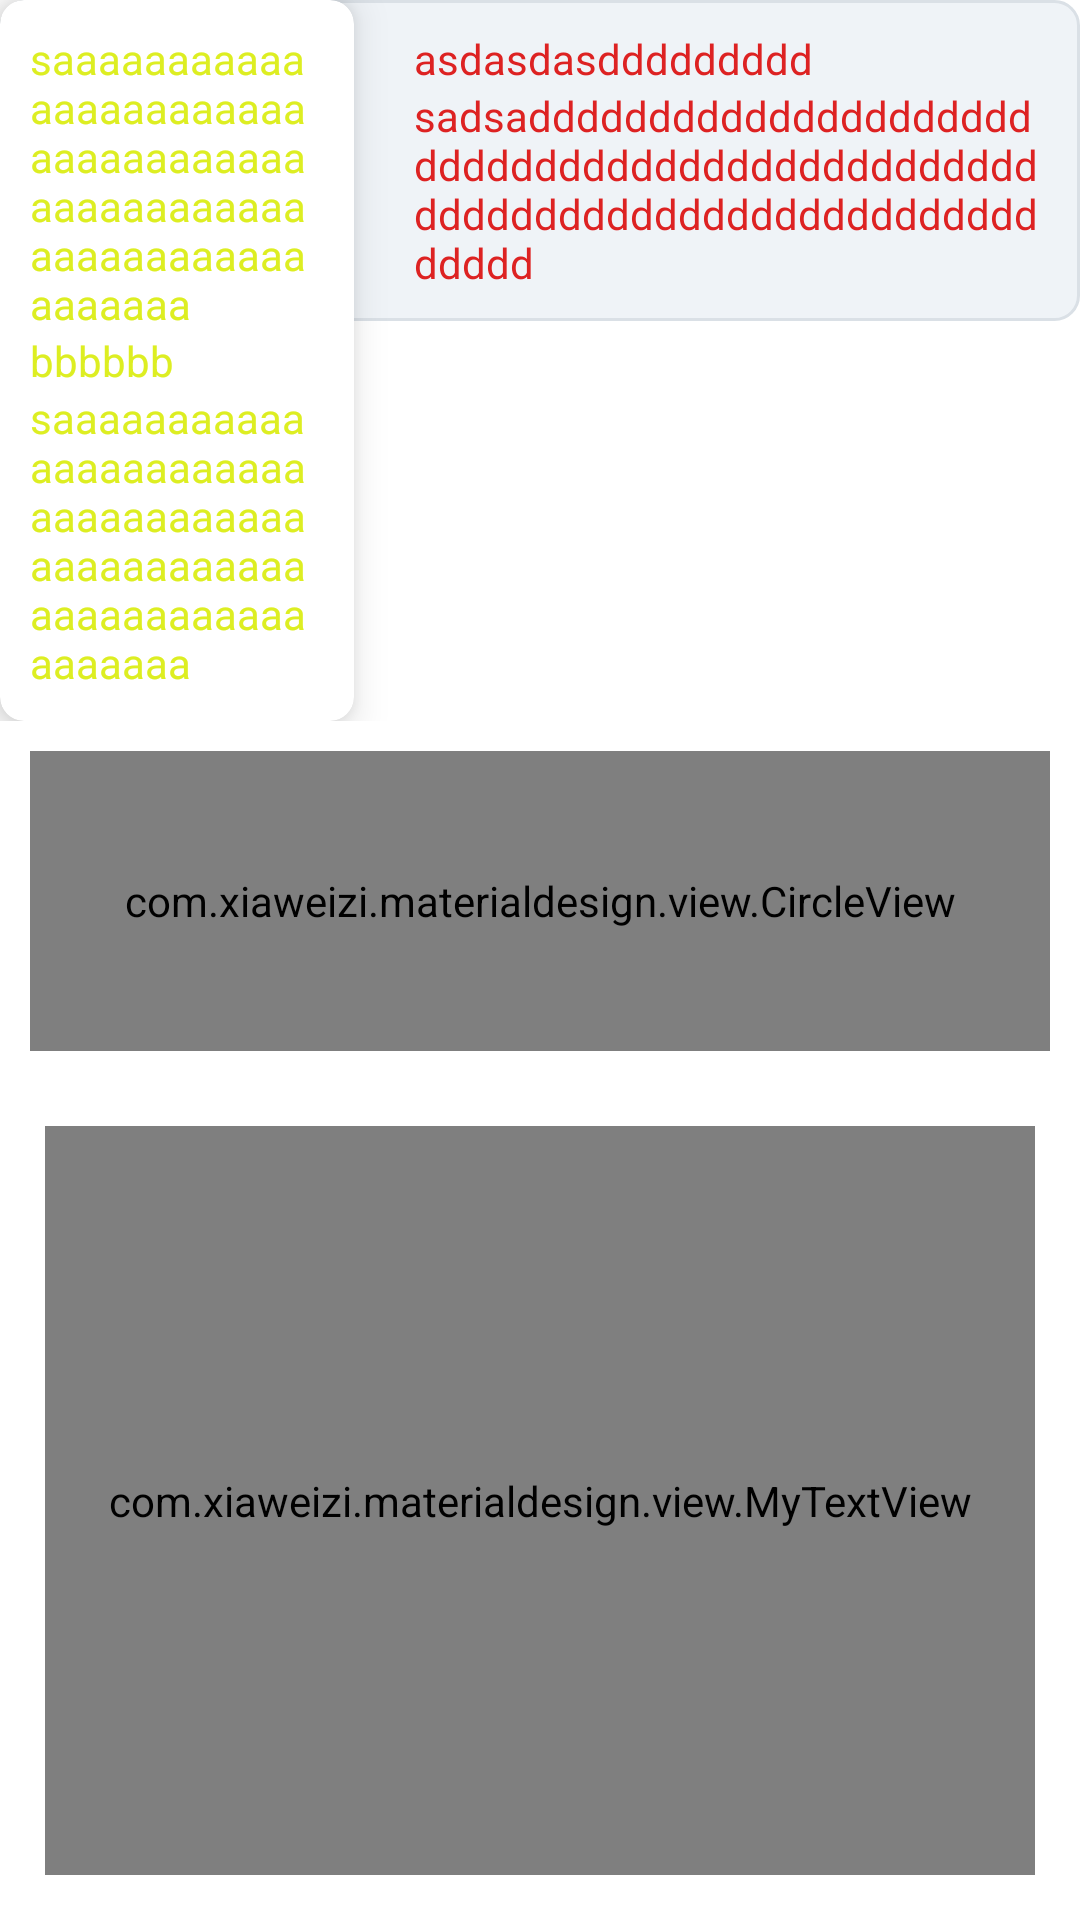

Reconstruct the res/layout file that produces this screen, plus the resources it refers to.
<!-- AndroidManifest.xml: application theme AppTheme -->
<!-- res/layout/activity_customview.xml -->
<?xml version="1.0" encoding="utf-8"?>
<LinearLayout xmlns:android="http://schemas.android.com/apk/res/android"
    xmlns:hc="http://schemas.android.com/apk/res-auto"
    android:layout_width="match_parent"
    android:layout_height="match_parent"
    android:background="#FFFFFF"
    android:orientation="vertical">

    <RelativeLayout
        android:layout_width="match_parent"
        android:layout_height="wrap_content">

        <LinearLayout
            android:id="@+id/bottom_ll"
            android:layout_width="match_parent"
            android:layout_height="wrap_content"
            android:background="@drawable/bottom_bg"
            android:orientation="vertical"
            android:paddingBottom="10dp"
            android:paddingLeft="138dp"
            android:paddingRight="10dp"
            android:paddingTop="10dp">


            <TextView
                android:layout_width="wrap_content"
                android:layout_height="wrap_content"
                android:text="asdasdasddddddddd"
                android:textColor="#dd2222" />

            <TextView
                android:layout_width="wrap_content"
                android:layout_height="wrap_content"
                android:text="sadsadddddddddddddddddddddddddddddddddddddddddddddddddddddddddddddddddddddddddddddd"
                android:textColor="#dd2222" />
        </LinearLayout>

        <android.support.v7.widget.CardView
            android:id="@+id/top_ll"
            android:layout_width="118dp"
            android:layout_height="wrap_content"
            android:orientation="vertical"
            hc:cardCornerRadius="8dp"
            hc:cardElevation="8dp"
            hc:contentPadding="10dp">

            <LinearLayout
                android:layout_width="match_parent"
                android:layout_height="match_parent"
                android:orientation="vertical">

                <TextView
                    android:layout_width="wrap_content"
                    android:layout_height="wrap_content"
                    android:text="saaaaaaaaaaaaaaaaaaaaaaaaaaaaaaaaaaaaaaaaaaaaaaaaaaaaaaaaaaaaaaaaaa"
                    android:textColor="#ddee22" />

                <TextView
                    android:layout_width="wrap_content"
                    android:layout_height="wrap_content"
                    android:text="bbbbbb"
                    android:textColor="#ddee22" />

                <TextView
                    android:layout_width="wrap_content"
                    android:layout_height="wrap_content"
                    android:text="saaaaaaaaaaaaaaaaaaaaaaaaaaaaaaaaaaaaaaaaaaaaaaaaaaaaaaaaaaaaaaaaaa"
                    android:textColor="#ddee22" />
            </LinearLayout>
        </android.support.v7.widget.CardView>

    </RelativeLayout>

    <com.xiaweizi.materialdesign.view.CircleView
        android:layout_width="match_parent"
        android:layout_height="100dp"
        android:layout_margin="10dp"
        android:background="#000000"
        android:padding="20dp" />


    <com.xiaweizi.materialdesign.view.MyView
        android:id="@+id/view2"
        android:layout_width="wrap_content"
        android:layout_height="wrap_content"
        android:background="#ffffff"
        android:visibility="gone" />
    

    <LinearLayout
        android:layout_width="match_parent"
        android:layout_height="wrap_content"
        android:layout_margin="20dp"
        android:background="@drawable/bg_answer"
        android:orientation="vertical"
        android:visibility="gone">

        <TextView
            android:layout_width="wrap_content"
            android:layout_height="wrap_content"
            android:layout_margin="20dp"
            android:background="@drawable/brand_tv_tag_bg"
            android:padding="5dp"
            android:text="@string/app_name" />

        <TextView
            android:layout_width="wrap_content"
            android:layout_height="wrap_content"
            android:background="@drawable/brand_tv_tag_bg"
            android:padding="5dp"
            android:text="@string/app_name" />

        <TextView
            android:layout_width="wrap_content"
            android:layout_height="wrap_content"
            android:background="@drawable/brand_tv_tag_bg"
            android:padding="5dp"
            android:text="@string/app_name" />

        <TextView
            android:layout_width="wrap_content"
            android:layout_height="wrap_content"
            android:background="@drawable/brand_tv_tag_bg"
            android:minWidth="30dp"
            android:padding="5dp"
            android:text="a" />

    </LinearLayout>

    <com.xiaweizi.materialdesign.view.MyCustomView1
        android:layout_width="wrap_content"
        android:layout_height="100dp"
        android:visibility="gone"
        hc:default_size="200dp" />

    <com.xiaweizi.materialdesign.view.MyCustomViewGroup
        android:layout_width="wrap_content"
        android:layout_height="wrap_content"
        android:background="#ff9900"
        android:visibility="gone">

        <TextView
            android:layout_width="100dp"
            android:layout_height="wrap_content"
            android:background="#ff0000"
            android:text="123"
            android:textColor="#000000" />

        <TextView
            android:layout_width="200dp"
            android:layout_height="wrap_content"
            android:background="#ff0000"
            android:text="456"
            android:textColor="#000000" />

        <TextView
            android:layout_width="50dp"
            android:layout_height="wrap_content"
            android:background="#ff0000"
            android:text="789"
            android:textColor="#000000" />

    </com.xiaweizi.materialdesign.view.MyCustomViewGroup>

    <com.xiaweizi.materialdesign.view.MyTextView
        android:id="@+id/textview11"
        android:layout_width="match_parent"
        android:layout_height="match_parent"
        android:layout_margin="15dp"
        android:textColor="#000000"
        android:textSize="12sp" />

</LinearLayout>
<!-- resources referenced by this layout -->
<resources>
  <!-- drawable bottom_bg (drawable) -->
  <?xml version="1.0" encoding="utf-8"?>
  <shape xmlns:android="http://schemas.android.com/apk/res/android">
  
      <corners android:radius="8dp" />
      <stroke
          android:width="1dp"
          android:color="#dae0e6" />
      <solid android:color="#eff3f7" />
  
  </shape>
  <!-- drawable brand_tv_tag_bg (drawable) -->
  <shape xmlns:android="http://schemas.android.com/apk/res/android"
      android:shape="rectangle">
      <solid android:color="#ffffff" />
      <stroke
          android:width="0.5dp"
          android:color="#999999" />
      <corners
          android:radius="50dp"/>
  </shape>
  <string name="app_name">LwzSuperCode</string>
  <style name="AppTheme" parent="Theme.AppCompat.Light.NoActionBar">
          
          <item name="colorPrimary">@color/colorPrimary</item>
          <item name="colorPrimaryDark">@color/colorPrimaryDark</item>
          <item name="colorAccent">@color/colorAccent</item>
      </style>
  <!-- not gathered from this repository: default colours our renderer supplied (Android Studio template values) -->
  <color name="colorPrimary">#FF6200EE</color>
  <color name="colorPrimaryDark">#FF3700B3</color>
  <color name="colorAccent">#FF03DAC5</color>
</resources>
